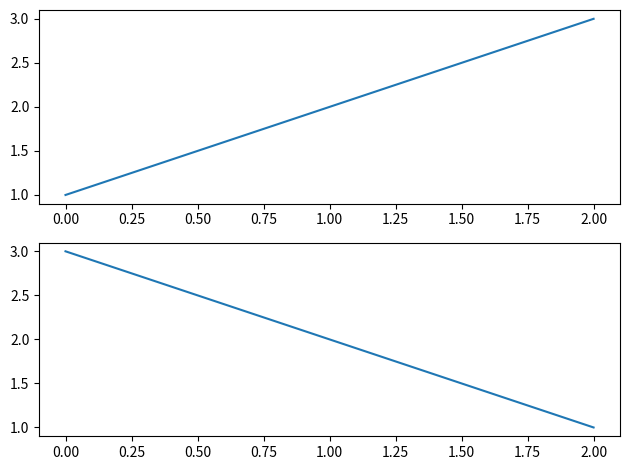

This figure's Python source:
import matplotlib.pyplot as plt

plt.subplot(2,1,1)
plt.plot([1,2,3])

plt.subplot(2,1,2)
plt.plot([3,2,1])

plt.tight_layout()

plt.show()
